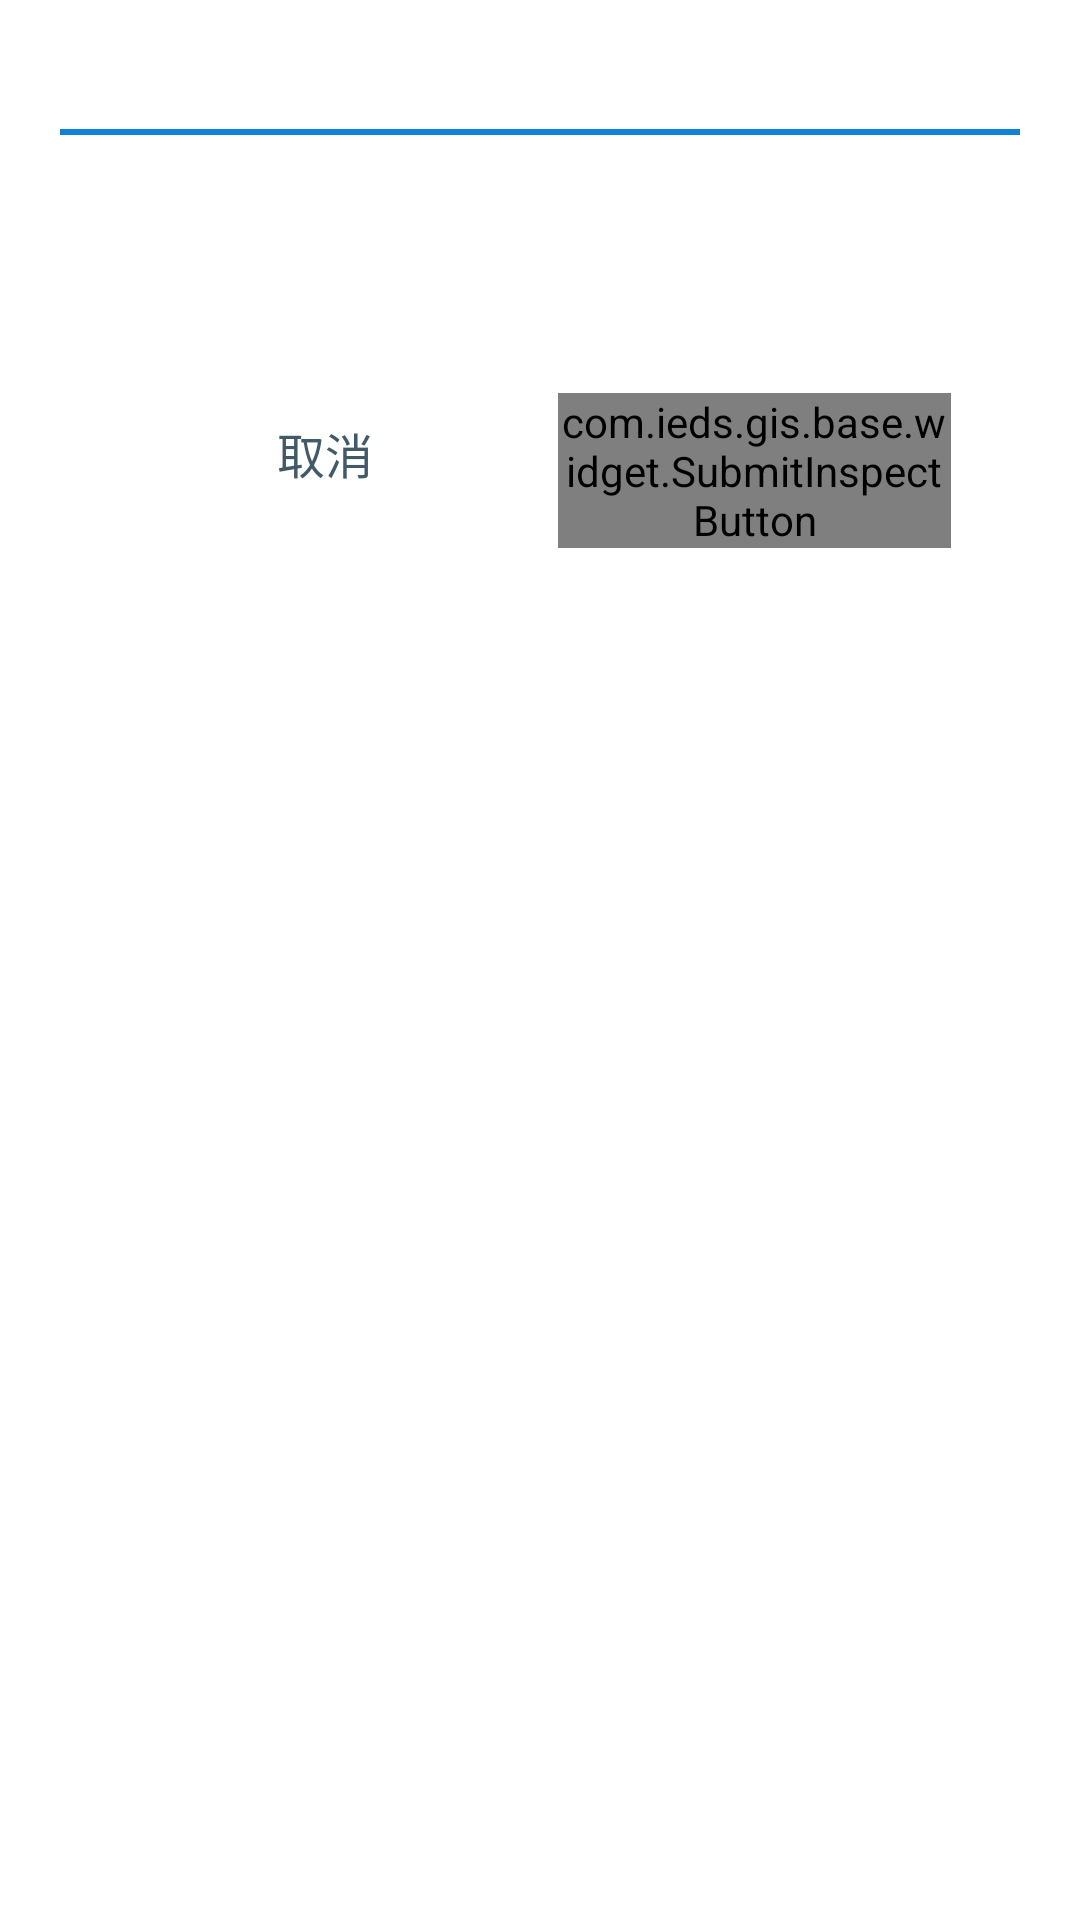

This screen was rendered from an Android layout file. Write that file and the resources it references.
<!-- AndroidManifest.xml: fallback theme Theme.MaterialComponents.DayNight.NoActionBar -->
<!-- res/layout/dialog_restore.xml -->
<?xml version="1.0" encoding="UTF-8"?>

<FrameLayout xmlns:android="http://schemas.android.com/apk/res/android"
    android:layout_width="fill_parent"
    android:layout_height="wrap_content"
    android:layout_gravity="top"
    android:layout_marginBottom="@dimen/widget_button_height02"
    android:background="@drawable/bg_popwindow"
    android:gravity="top"
    android:paddingLeft="10dip"
    android:paddingRight="10dip" >

    <LinearLayout
        android:layout_width="fill_parent"
        android:layout_height="wrap_content"
        android:orientation="vertical" >

        <LinearLayout
            android:id="@+id/dialog_generic_layout_title"
            android:layout_width="fill_parent"
            android:layout_height="wrap_content"
            android:orientation="vertical"
            android:paddingLeft="10dip"
            android:paddingRight="10dip" >

            <TextView
                android:id="@+id/title"
                android:layout_width="fill_parent"
                android:layout_height="wrap_content"
                android:gravity="left"
                android:paddingBottom="8dip"
                android:paddingLeft="2dip"
                android:paddingRight="2dip"
                android:paddingTop="8dip"
                android:shadowDx="0.0"
                android:shadowDy="-1.0"
                android:shadowRadius="1.0"
                android:soundEffectsEnabled="true"
                android:textColor="@color/blue"
                android:textSize="@dimen/common_textsize_two" />

            <View
                android:id="@+id/dialog_generic_view_titleline"
                android:layout_width="fill_parent"
                android:layout_height="2dip"
                android:layout_marginBottom="10dip"
                android:background="@color/blue" />
        </LinearLayout>

        <LinearLayout
            android:layout_width="fill_parent"
            android:layout_height="wrap_content"
            android:orientation="vertical"
            android:paddingBottom="13.0dip"
            android:paddingLeft="21.0dip"
            android:paddingRight="21.0dip" >

            <LinearLayout
                style="@style/widget_layer"
                android:orientation="vertical" >

                <TextView
                    android:id="@+id/tvRestore"
                    android:layout_width="fill_parent"
                    android:layout_height="wrap_content"
                    android:layout_weight="1"
                    android:textColor="@android:color/black"
                    android:textSize="@dimen/common_textsize_one"
                    android:visibility="gone" />

                <EditText
                    android:id="@+id/etRestore"
                    style="@style/widget_edittext_fill"
                    android:tag="@string/notnull" />
            </LinearLayout>

            <include
                android:layout_width="fill_parent"
                android:layout_height="wrap_content"
                android:layout_margin="@dimen/bottombar_button_margin03"
                layout="@layout/dialog_bottom" />
        </LinearLayout>
    </LinearLayout>

    <TextView
        android:id="@+id/textView1"
        android:layout_width="match_parent"
        android:layout_height="match_parent"
        android:background="@drawable/background_wait"
        android:gravity="center"
        android:text="删除中，请稍后..."
        android:textColor="@color/white"
        android:visibility="gone"
        android:textAppearance="?android:attr/textAppearanceLarge" />

</FrameLayout>
<!-- res/layout/dialog_bottom.xml (included above) -->
<?xml version="1.0" encoding="utf-8"?>

<LinearLayout xmlns:android="http://schemas.android.com/apk/res/android"
    android:layout_width="fill_parent"
    android:layout_height="wrap_content"
    android:orientation="horizontal" >

    <Button
        android:id="@+id/btn_cancel"
        style="@style/Style_Dialog_Button"
        android:layout_width="0dip"
        android:layout_height="wrap_content"
        android:layout_weight="1"
        android:text="@string/cancel" />

    <com.ieds.gis.base.widget.SubmitInspectButton
        android:id="@+id/btn_confirm"
        style="@style/Style_Dialog_Button_2"
        android:layout_width="0dip"
        android:layout_height="wrap_content"
        android:layout_weight="1"
        android:text="@string/confirm" />

</LinearLayout>
<!-- resources referenced by this layout -->
<resources>
  <color name="blue">#ff0f81d9</color>
  <color name="white">#ffffffff</color>
  <dimen name="bottombar_button_margin03">8.0dip</dimen>
  <dimen name="common_textsize_one">23.4sp</dimen>
  <dimen name="common_textsize_two">26.0sp</dimen>
  <dimen name="widget_button_height02">90.0dip</dimen>
  <!-- drawable background_wait: png bitmap (drawable-hdpi, 2831 bytes) -->
  <string name="cancel">取消</string>
  <string name="confirm">确定</string>
  <string name="notnull">*</string>
  <style name="Style_Dialog_Button">
          <item name="android:textSize">@dimen/common_textsize2</item>
          <item name="android:textColor">#ff425968</item>
          <item name="android:background">@drawable/btn_default</item>
          <item name="android:layout_marginLeft">@dimen/bottombar_button_margin03</item>
          <item name="android:layout_marginRight">@dimen/bottombar_button_margin03</item>
          <item name="android:minHeight">@dimen/widget_button_height98</item>
      </style>
  <style name="Style_Dialog_Button_2" parent="@style/Style_Dialog_Button">
          <item name="android:textColor">#FF8400</item>
      </style>
  <style name="widget_edittext_fill">
          <item name="android:layout_width">fill_parent</item>
          <item name="android:layout_height">wrap_content</item>
          <item name="android:layout_gravity">center_vertical</item>
          <item name="android:gravity">left|center</item>
          <item name="android:textColor">#ff333333</item>
          <item name="android:textSize">@dimen/common_textsize_two</item>
          <item name="android:background">@drawable/edit_text</item>
          <item name="android:minHeight">@dimen/widget_button_height00</item>
      </style>
  <style name="widget_layer">
          <item name="android:layout_width">fill_parent</item>
          <item name="android:layout_height">wrap_content</item>
          <item name="android:layout_marginLeft">@dimen/bottombar_button_margin05</item>
          <item name="android:layout_marginRight">@dimen/bottombar_button_margin05</item>
          <item name="android:layout_marginTop">@dimen/bottombar_button_margin06</item>
          <item name="android:orientation">vertical</item>
          
      </style>
  <dimen name="common_textsize2">20.8sp</dimen>
  <!-- drawable btn_default (drawable) -->
  <?xml version="1.0" encoding="utf-8"?>
  
  <selector
    xmlns:android="http://schemas.android.com/apk/res/android">
      <item 
          android:state_enabled="true" 
          android:state_pressed="true" 
          android:drawable="@drawable/btn_big_normal_press" />
      <item 
          android:state_enabled="false" 
          android:drawable="@drawable/textfield_disabled" />
      <item android:drawable="@drawable/btn_big_normal_normal" />
  </selector>
  <dimen name="widget_button_height98">60.0dip</dimen>
  <dimen name="widget_button_height00">75.0dip</dimen>
  <dimen name="bottombar_button_margin05">14.0dip</dimen>
  <dimen name="bottombar_button_margin06">17.0dip</dimen>
</resources>
